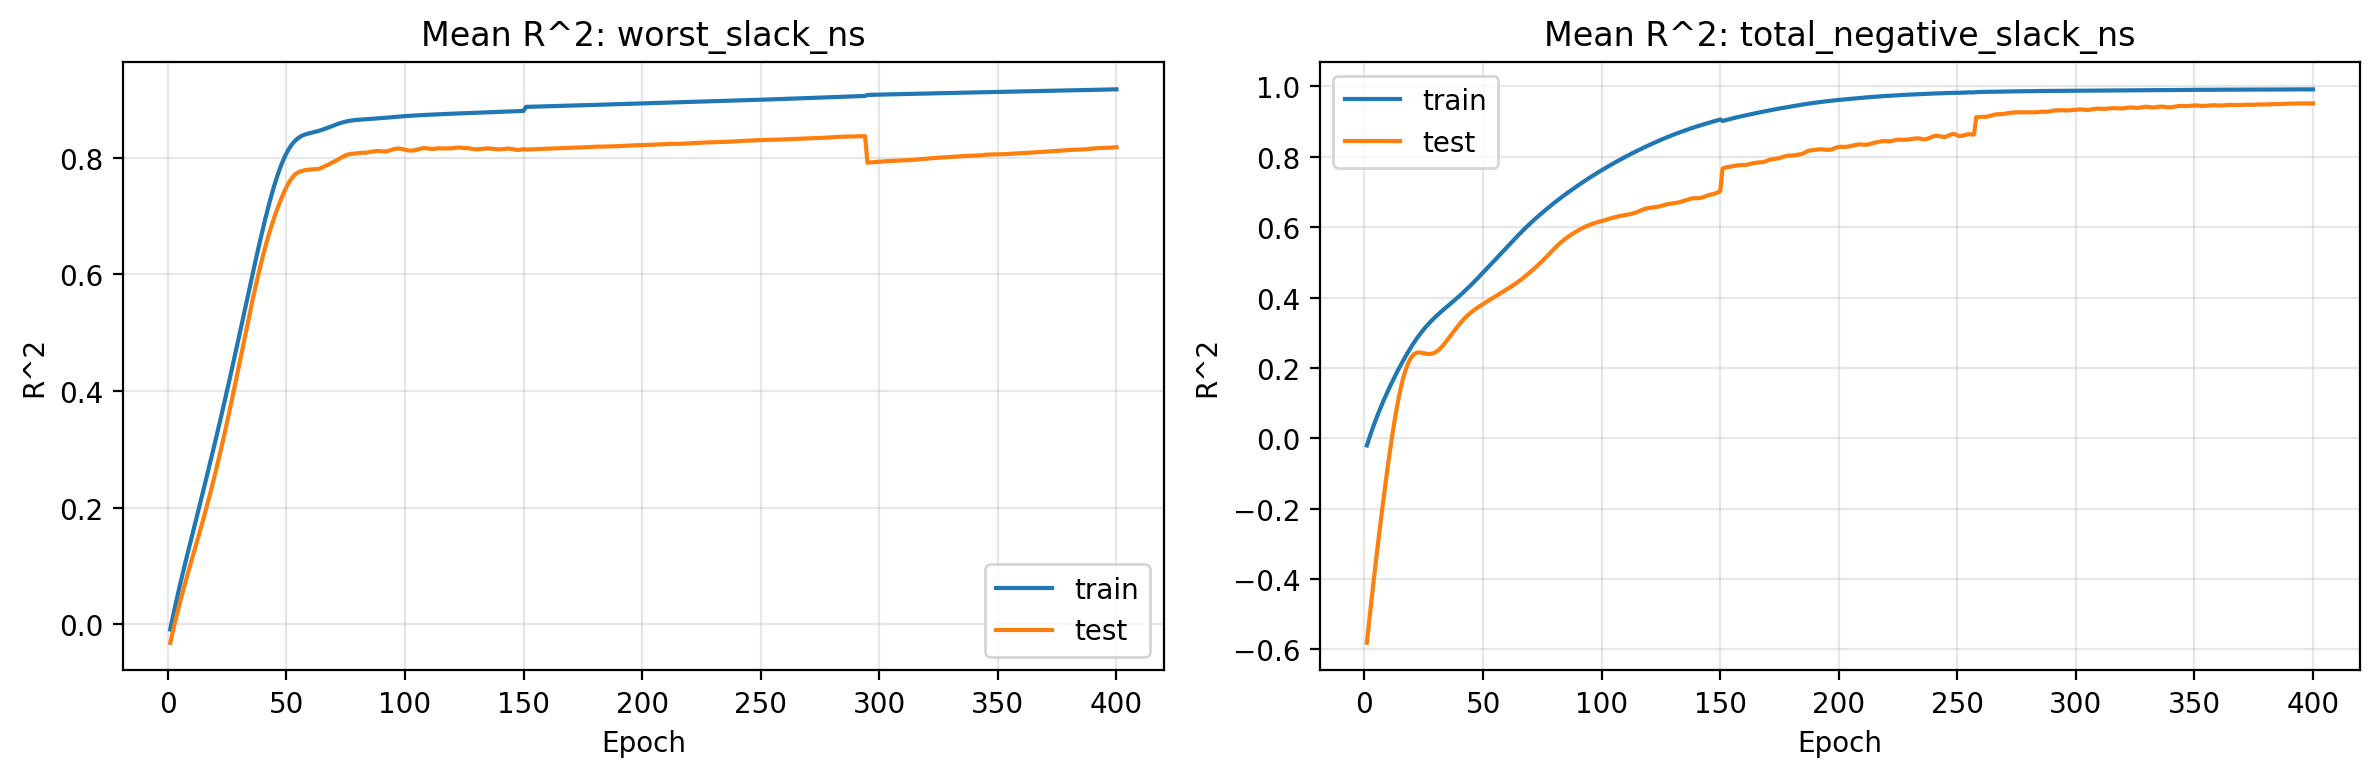

Source data for this figure (header and first rows):
epoch, mean_loss_worst_slack_ns, mean_train_r2_worst_slack_ns, mean_test_r2_worst_slack_ns, mean_loss_total_negative_slack_ns, mean_train_r2_total_negative_slack_ns, mean_test_r2_total_negative_slack_ns
1, 1.03, -0.008885, -0.03169, 1.043, -0.02018, -0.581
2, 1.01, 0.01087, -0.01379, 1.02, 0.000617, -0.5176
3, 0.9914, 0.02982, 0.003415, 1, 0.02033, -0.4561
4, 0.9722, 0.04807, 0.01995, 0.9805, 0.03909, -0.3963
5, 0.9546, 0.06571, 0.0359, 0.9626, 0.05701, -0.3382
6, 0.9375, 0.08288, 0.05136, 0.9444, 0.07416, -0.2816
7, 0.9194, 0.09969, 0.06638, 0.9276, 0.09061, -0.2265
8, 0.9033, 0.1162, 0.08106, 0.911, 0.1064, -0.1729
9, 0.8865, 0.1326, 0.09547, 0.8963, 0.1217, -0.1209
10, 0.8707, 0.1488, 0.1096, 0.8806, 0.1365, -0.07092
11, 0.8544, 0.1651, 0.1237, 0.8661, 0.1509, -0.02331
12, 0.8381, 0.1813, 0.1378, 0.8516, 0.165, 0.0215
13, 0.8226, 0.1975, 0.1521, 0.8372, 0.1786, 0.06294
14, 0.8062, 0.2139, 0.1665, 0.8238, 0.1918, 0.1006
15, 0.7901, 0.2303, 0.1811, 0.8108, 0.2047, 0.1341
16, 0.7742, 0.2468, 0.1961, 0.7979, 0.2172, 0.1631
17, 0.7575, 0.2634, 0.2112, 0.7861, 0.2293, 0.1875
18, 0.7417, 0.2802, 0.2268, 0.7739, 0.241, 0.2071
19, 0.7252, 0.297, 0.2428, 0.7618, 0.2523, 0.2221
20, 0.7086, 0.314, 0.2593, 0.7516, 0.2631, 0.2328
21, 0.692, 0.3312, 0.2762, 0.739, 0.2734, 0.2395
22, 0.6756, 0.3485, 0.2933, 0.7303, 0.2833, 0.243
23, 0.6584, 0.366, 0.3109, 0.7194, 0.2926, 0.244
24, 0.641, 0.3837, 0.3289, 0.7096, 0.3014, 0.2433
25, 0.6234, 0.4016, 0.3472, 0.7025, 0.3098, 0.2418
26, 0.6054, 0.4196, 0.3659, 0.6954, 0.3177, 0.2404
27, 0.5883, 0.4379, 0.3849, 0.6857, 0.3252, 0.2397
28, 0.5699, 0.4563, 0.4044, 0.6778, 0.3324, 0.2401
29, 0.552, 0.4748, 0.4241, 0.671, 0.3392, 0.2417
30, 0.5335, 0.4934, 0.4439, 0.6645, 0.3457, 0.2449
31, 0.5151, 0.5122, 0.4638, 0.6582, 0.3519, 0.2495
32, 0.4978, 0.5309, 0.4838, 0.6539, 0.358, 0.2557
33, 0.4779, 0.5497, 0.5037, 0.6444, 0.3639, 0.263
34, 0.4612, 0.5685, 0.5233, 0.6392, 0.3696, 0.2711
35, 0.4415, 0.5872, 0.5427, 0.6351, 0.3754, 0.2798
36, 0.4246, 0.6057, 0.5615, 0.6273, 0.3811, 0.2889
37, 0.4051, 0.6241, 0.5798, 0.624, 0.3868, 0.298
38, 0.3881, 0.6422, 0.5975, 0.6184, 0.3926, 0.307
39, 0.3697, 0.6599, 0.6145, 0.6114, 0.3984, 0.3158
40, 0.3534, 0.6773, 0.6306, 0.6068, 0.4044, 0.3242
41, 0.336, 0.6941, 0.6459, 0.6016, 0.4105, 0.3321
42, 0.3201, 0.7103, 0.6605, 0.5972, 0.4167, 0.3394
43, 0.3042, 0.7258, 0.6743, 0.5893, 0.4231, 0.3462
44, 0.2892, 0.7405, 0.6872, 0.5823, 0.4296, 0.3525
45, 0.2751, 0.7543, 0.6994, 0.5773, 0.4363, 0.3582
46, 0.2617, 0.7671, 0.7109, 0.5703, 0.4431, 0.3635
47, 0.2491, 0.779, 0.7216, 0.5628, 0.4499, 0.3684
48, 0.2382, 0.7897, 0.7318, 0.555, 0.4569, 0.3729
49, 0.2285, 0.7993, 0.7412, 0.5528, 0.464, 0.3773
50, 0.2182, 0.8078, 0.7499, 0.5453, 0.471, 0.3815
51, 0.2098, 0.8152, 0.7574, 0.5343, 0.4782, 0.3856
52, 0.2044, 0.8214, 0.7637, 0.5317, 0.4853, 0.3896
53, 0.1972, 0.8266, 0.7687, 0.5244, 0.4924, 0.3937
54, 0.1924, 0.8308, 0.7727, 0.5188, 0.4995, 0.3979
55, 0.189, 0.8341, 0.7753, 0.5104, 0.5067, 0.4022
56, 0.185, 0.8367, 0.777, 0.5058, 0.5138, 0.4065
57, 0.1837, 0.8387, 0.7781, 0.4941, 0.5211, 0.4108
58, 0.1812, 0.8403, 0.779, 0.4886, 0.5283, 0.4151
59, 0.1803, 0.8415, 0.7795, 0.48, 0.5356, 0.4193
60, 0.1789, 0.8426, 0.7801, 0.4736, 0.5428, 0.4235
... 340 more rows
